Run: headless pygame with SDL's dummy video driver; simulated clock (each Clock.tick advances the game by its frame time, no real sleeping); random seed 0; keys injected as events and as key.get_pressed() state; no mouse input.
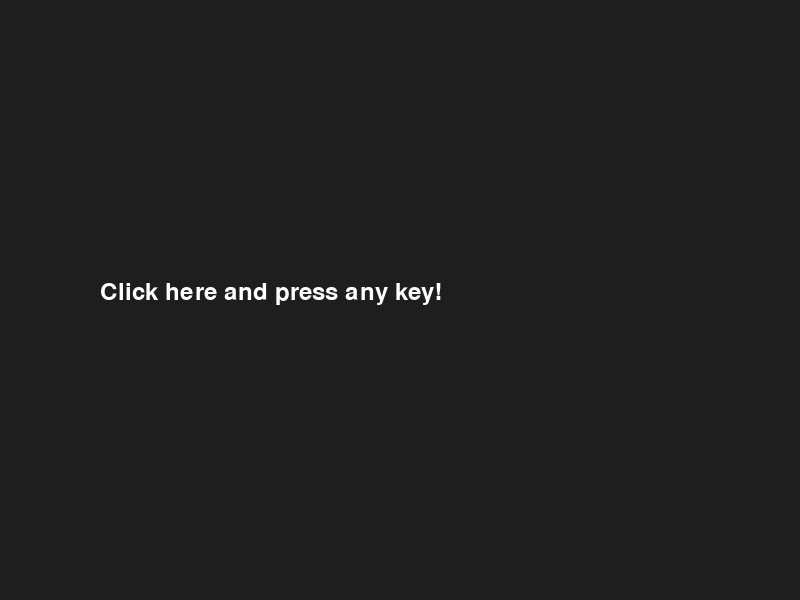
Frame 1 of 4 · flips 1–60 · no input
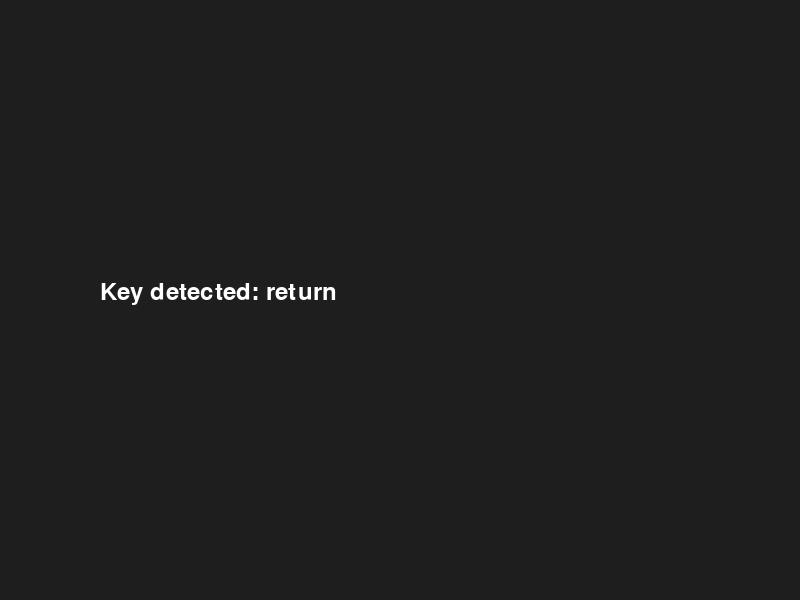
Frame 2 of 4 · flips 61–180 · tapped SPACE, RETURN · held RIGHT (→), D
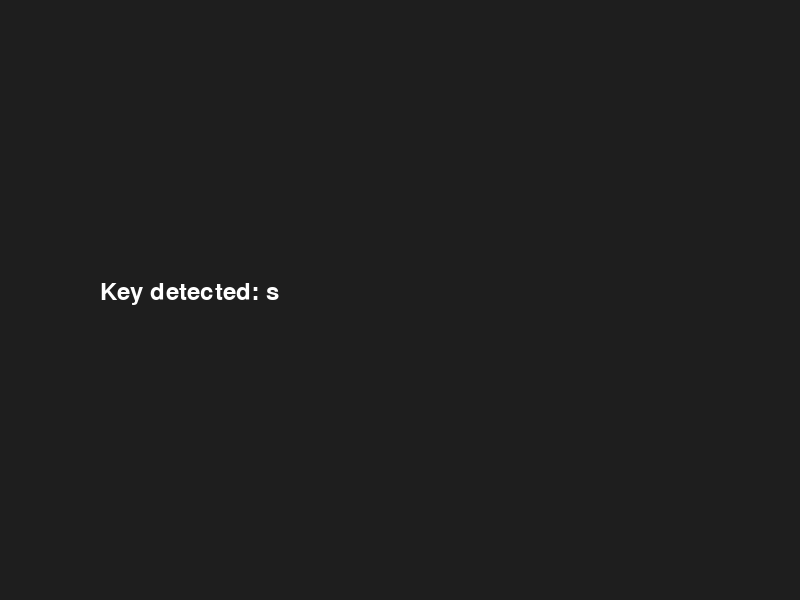
Frame 3 of 4 · flips 181–300 · held DOWN (↓), S
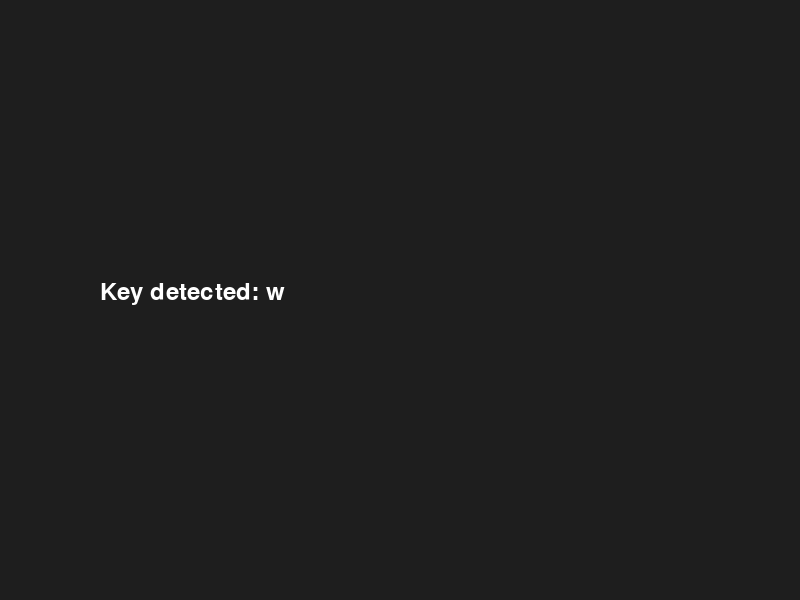
Frame 4 of 4 · flips 301–420 · held LEFT (←), A, UP (↑), W

The pygame program that drew these frames:


import pygame
import sys

pygame.init()

screen = pygame.display.set_mode((800, 600))
pygame.display.set_caption("Keyboard Input Test")

clock = pygame.time.Clock()
font = pygame.font.Font(None, 36)

message = "Click here and press any key!"

running = True

while running:

    for event in pygame.event.get():

        if event.type == pygame.QUIT:
            running = False

        if event.type == pygame.KEYDOWN:

            message = "Key detected: " + pygame.key.name(event.key)

            print(message)

            if event.key == pygame.K_ESCAPE:
                running = False

    screen.fill((30, 30, 30))

    text = font.render(message, True, (255, 255, 255))

    screen.blit(text, (100, 280))

    pygame.display.flip()

    clock.tick(60)

pygame.quit()
sys.exit()
